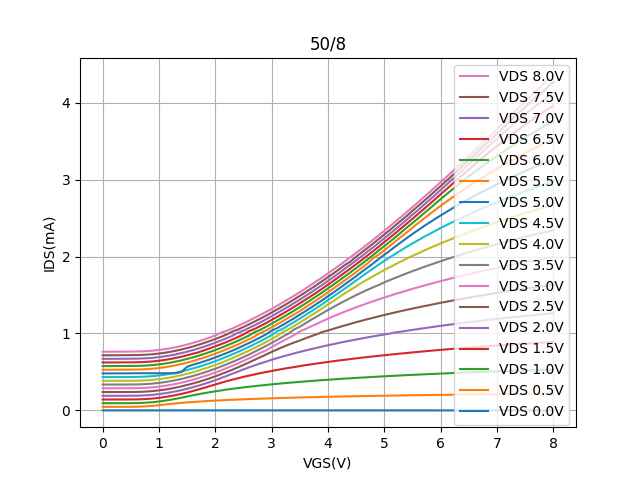

The data file committed next to this chart (first rows):
Vgs, Vd=0, Vd=0.5, Vd=1, Vd=1.5, Vd=2, Vd=2.5, Vd=3, Vd=3.5, Vd=4, Vd=4.5, Vd=5, Vd=5.5, Vd=6, Vd=6.5, Vd=7, Vd=7.5, Vd=8
0.0, 0.0002382, 0.04653, 0.09374, 0.1417, 0.1901, 0.2387, 0.2875, 0.3362, 0.3847, 0.433, 0.4811, 0.5289, 0.5764, 0.6236, 0.6704, 0.7168, 0.7629
0.1, 0.0002369, 0.04653, 0.09374, 0.1417, 0.1901, 0.2388, 0.2875, 0.3362, 0.3847, 0.433, 0.4811, 0.5289, 0.5764, 0.6236, 0.6704, 0.7169, 0.7629
0.2, 0.00024, 0.04657, 0.09382, 0.1418, 0.1903, 0.2389, 0.2877, 0.3364, 0.385, 0.4333, 0.4814, 0.5292, 0.5768, 0.624, 0.6708, 0.7173, 0.7634
0.3, 0.0002398, 0.04661, 0.09388, 0.1419, 0.1904, 0.239, 0.2878, 0.3366, 0.3852, 0.4335, 0.4817, 0.5295, 0.577, 0.6242, 0.6712, 0.7177, 0.7638
0.4, 0.0002376, 0.04668, 0.09397, 0.142, 0.1905, 0.2392, 0.288, 0.3367, 0.3854, 0.4337, 0.4819, 0.5298, 0.5773, 0.6246, 0.6715, 0.7181, 0.7643
0.5, 0.0002386, 0.04699, 0.09424, 0.1423, 0.1908, 0.2395, 0.2883, 0.3371, 0.3857, 0.4341, 0.4823, 0.5302, 0.5778, 0.6251, 0.6721, 0.7188, 0.765
0.6, 0.0002409, 0.04802, 0.0952, 0.1432, 0.1916, 0.2403, 0.2891, 0.3379, 0.3865, 0.435, 0.4832, 0.5311, 0.5788, 0.6261, 0.6732, 0.7199, 0.7661
0.7, 0.0002428, 0.05043, 0.09751, 0.1454, 0.1938, 0.2423, 0.2911, 0.3399, 0.3885, 0.437, 0.4834, 0.5332, 0.5809, 0.6282, 0.6753, 0.722, 0.7682
0.8, 0.0002395, 0.05464, 0.1025, 0.1494, 0.1978, 0.2462, 0.295, 0.3437, 0.3923, 0.4407, 0.4834, 0.5369, 0.5846, 0.632, 0.679, 0.7259, 0.772
0.9, 0.000231, 0.06074, 0.1077, 0.1554, 0.2037, 0.2522, 0.3009, 0.3495, 0.3981, 0.4467, 0.4834, 0.5428, 0.5904, 0.6378, 0.6848, 0.7315, 0.7777
1.0, 0.0002328, 0.06809, 0.1158, 0.1636, 0.2121, 0.2604, 0.3089, 0.3576, 0.4061, 0.4548, 0.4834, 0.5509, 0.5982, 0.6457, 0.6928, 0.7393, 0.7855
1.1, 0.000232, 0.07598, 0.1257, 0.1737, 0.222, 0.2703, 0.319, 0.3676, 0.4162, 0.4637, 0.4834, 0.5607, 0.6084, 0.6559, 0.7028, 0.7494, 0.7956
1.2, 0.0002336, 0.08383, 0.1377, 0.1855, 0.2342, 0.2825, 0.3309, 0.3799, 0.4281, 0.4766, 0.4834, 0.5727, 0.6204, 0.6677, 0.7149, 0.7614, 0.8074
1.3, 0.0002316, 0.09092, 0.1513, 0.1994, 0.2479, 0.2968, 0.3452, 0.3939, 0.4426, 0.4908, 0.4834, 0.5875, 0.6348, 0.6824, 0.7291, 0.7761, 0.822
1.4, 0.0002289, 0.09742, 0.1656, 0.2148, 0.2636, 0.3124, 0.3611, 0.4097, 0.4583, 0.5067, 0.5006, 0.6031, 0.651, 0.6986, 0.7453, 0.7921, 0.838
1.5, 0.0002255, 0.1046, 0.1812, 0.2322, 0.2819, 0.3307, 0.3789, 0.428, 0.4765, 0.525, 0.5668, 0.6217, 0.6694, 0.7166, 0.7635, 0.8107, 0.8566
1.6, 0.0002284, 0.109, 0.1963, 0.2519, 0.3008, 0.3497, 0.3983, 0.4473, 0.4962, 0.5448, 0.5938, 0.6412, 0.689, 0.7365, 0.7835, 0.8303, 0.8772
1.7, 0.0002245, 0.1141, 0.2104, 0.2723, 0.3217, 0.3705, 0.4199, 0.4684, 0.5176, 0.5659, 0.6144, 0.6626, 0.7105, 0.7551, 0.8054, 0.8528, 0.8985
1.8, 0.0002225, 0.119, 0.2242, 0.2931, 0.3437, 0.3934, 0.4428, 0.4918, 0.541, 0.5892, 0.6376, 0.686, 0.7338, 0.7815, 0.8288, 0.8764, 0.922
1.9, 0.0002226, 0.1233, 0.2365, 0.3151, 0.3676, 0.4169, 0.4666, 0.516, 0.5649, 0.6135, 0.662, 0.7107, 0.7586, 0.8061, 0.8533, 0.9008, 0.9471
2.0, 0.0002188, 0.1273, 0.2487, 0.3372, 0.3929, 0.4432, 0.4932, 0.542, 0.5919, 0.64, 0.6889, 0.7379, 0.785, 0.8334, 0.8805, 0.928, 0.9745
2.1, 0.0002195, 0.1312, 0.2586, 0.3591, 0.4202, 0.4708, 0.5201, 0.5703, 0.6161, 0.6684, 0.7165, 0.7652, 0.8134, 0.8609, 0.9086, 0.9566, 1.01
2.2, 0.0002185, 0.1347, 0.271, 0.3794, 0.4478, 0.4987, 0.55, 0.599, 0.6482, 0.6977, 0.7461, 0.7952, 0.8426, 0.889, 0.9382, 0.9856, 1.034
2.3, 0.0002217, 0.1381, 0.2804, 0.3988, 0.4761, 0.528, 0.5789, 0.6284, 0.6782, 0.728, 0.7763, 0.8262, 0.8733, 0.9209, 0.9688, 1.024, 1.064
2.4, 0.0002218, 0.1414, 0.29, 0.4174, 0.5039, 0.5591, 0.6105, 0.6602, 0.7115, 0.7599, 0.8082, 0.8568, 0.9053, 0.9535, 1.009, 1.05, 1.098
2.5, 0.0002194, 0.1444, 0.2994, 0.4363, 0.5328, 0.5915, 0.6443, 0.6939, 0.7437, 0.7934, 0.8428, 0.8915, 0.9393, 0.9873, 1.037, 1.085, 1.132
2.6, 0.000224, 0.1472, 0.3079, 0.4525, 0.5603, 0.6247, 0.6773, 0.7263, 0.7781, 0.8279, 0.8768, 0.9256, 0.974, 1.031, 1.073, 1.12, 1.167
2.7, 0.0002154, 0.1501, 0.3163, 0.4686, 0.586, 0.6588, 0.7125, 0.7636, 0.8141, 0.8639, 0.9131, 0.9619, 1.019, 1.061, 1.108, 1.156, 1.205
2.8, 0.0002165, 0.1526, 0.3239, 0.4844, 0.6104, 0.6926, 0.7488, 0.8002, 0.8509, 0.9002, 0.9496, 1.008, 1.049, 1.097, 1.145, 1.194, 1.242
2.9, 0.0002139, 0.1549, 0.3314, 0.4989, 0.6345, 0.7269, 0.7799, 0.8384, 0.8888, 0.9389, 0.9883, 1.039, 1.087, 1.136, 1.184, 1.232, 1.281
3.0, 0.0002155, 0.1575, 0.339, 0.5132, 0.6581, 0.7607, 0.8239, 0.8774, 0.9286, 0.9787, 1.038, 1.081, 1.128, 1.176, 1.224, 1.273, 1.318
3.1, 0.0002149, 0.1598, 0.346, 0.5267, 0.6803, 0.7937, 0.8632, 0.9175, 0.969, 1.029, 1.071, 1.12, 1.169, 1.217, 1.266, 1.314, 1.362
3.2, 0.0002154, 0.162, 0.3525, 0.5398, 0.7015, 0.8249, 0.9025, 0.9588, 1.02, 1.063, 1.113, 1.162, 1.211, 1.26, 1.308, 1.356, 1.405
3.3, 0.0002118, 0.1641, 0.3589, 0.5524, 0.7217, 0.8544, 0.9415, 0.9995, 1.054, 1.106, 1.155, 1.207, 1.254, 1.302, 1.351, 1.399, 1.448
3.4, 0.0002123, 0.1661, 0.3651, 0.563, 0.7415, 0.8828, 0.9802, 1.053, 1.097, 1.149, 1.199, 1.249, 1.298, 1.347, 1.395, 1.444, 1.493
3.5, 0.0002124, 0.1681, 0.3712, 0.5764, 0.7607, 0.9087, 1.028, 1.088, 1.142, 1.194, 1.245, 1.291, 1.344, 1.393, 1.441, 1.49, 1.538
3.6, 0.0002125, 0.17, 0.3771, 0.5879, 0.7791, 0.938, 1.057, 1.133, 1.187, 1.24, 1.29, 1.341, 1.39, 1.439, 1.488, 1.536, 1.584
3.7, 0.0002096, 0.1719, 0.3829, 0.5993, 0.797, 0.9645, 1.093, 1.178, 1.235, 1.287, 1.338, 1.389, 1.439, 1.487, 1.535, 1.584, 1.633
3.8, 0.0002111, 0.1736, 0.3883, 0.6096, 0.814, 0.9897, 1.125, 1.22, 1.28, 1.334, 1.386, 1.436, 1.486, 1.534, 1.584, 1.632, 1.682
3.9, 0.0002115, 0.1754, 0.3936, 0.62, 0.8308, 1.02, 1.16, 1.263, 1.328, 1.383, 1.434, 1.486, 1.536, 1.584, 1.633, 1.682, 1.73
4.0, 0.0002097, 0.177, 0.398, 0.6303, 0.8472, 1.039, 1.193, 1.306, 1.379, 1.434, 1.485, 1.536, 1.587, 1.636, 1.685, 1.733, 1.782
4.1, 0.0002039, 0.1786, 0.4038, 0.6399, 0.8628, 1.062, 1.225, 1.346, 1.424, 1.483, 1.535, 1.587, 1.638, 1.687, 1.735, 1.783, 1.834
4.2, 0.0002121, 0.1802, 0.4087, 0.6498, 0.8789, 1.084, 1.255, 1.386, 1.474, 1.534, 1.587, 1.639, 1.69, 1.739, 1.788, 1.836, 1.885
4.3, 0.0002066, 0.1817, 0.4136, 0.6588, 0.8936, 1.105, 1.285, 1.425, 1.522, 1.585, 1.639, 1.692, 1.743, 1.793, 1.844, 1.891, 1.939
4.4, 0.0002059, 0.1832, 0.418, 0.6678, 0.9079, 1.126, 1.313, 1.463, 1.568, 1.637, 1.693, 1.745, 1.797, 1.846, 1.895, 1.937, 1.993
4.5, 0.0002015, 0.1846, 0.4226, 0.6767, 0.9221, 1.147, 1.341, 1.499, 1.614, 1.69, 1.746, 1.8, 1.851, 1.901, 1.951, 1.999, 2.048
4.6, 0.0002035, 0.186, 0.4269, 0.6853, 0.9356, 1.166, 1.367, 1.534, 1.659, 1.741, 1.802, 1.855, 1.906, 1.957, 2.006, 2.055, 2.103
4.7, 0.0001969, 0.1874, 0.4313, 0.6938, 0.9492, 1.186, 1.394, 1.568, 1.704, 1.794, 1.856, 1.911, 1.963, 2.015, 2.065, 2.112, 2.16
4.8, 0.0002033, 0.1887, 0.4354, 0.7017, 0.9623, 1.204, 1.419, 1.601, 1.744, 1.845, 1.91, 1.979, 2.02, 2.071, 2.12, 2.17, 2.218
4.9, 0.0002027, 0.19, 0.4397, 0.7098, 0.9749, 1.223, 1.444, 1.63, 1.785, 1.896, 1.969, 2.025, 2.079, 2.129, 2.179, 2.229, 2.277
5.0, 0.0002044, 0.1913, 0.4435, 0.7177, 0.9874, 1.241, 1.468, 1.666, 1.826, 1.945, 2.024, 2.083, 2.136, 2.19, 2.239, 2.287, 2.336
5.1, 0.0001958, 0.1924, 0.4474, 0.7252, 0.9995, 1.258, 1.492, 1.695, 1.863, 1.993, 2.078, 2.14, 2.194, 2.248, 2.298, 2.347, 2.396
5.2, 0.0002012, 0.1937, 0.4513, 0.733, 1.015, 1.276, 1.515, 1.726, 1.902, 2.038, 2.134, 2.201, 2.254, 2.308, 2.359, 2.409, 2.458
5.3, 0.0001975, 0.1948, 0.4549, 0.7399, 1.024, 1.292, 1.537, 1.754, 1.939, 2.084, 2.188, 2.258, 2.315, 2.369, 2.419, 2.469, 2.517
5.4, 0.0001984, 0.1959, 0.4586, 0.7471, 1.036, 1.308, 1.559, 1.783, 1.974, 2.13, 2.242, 2.317, 2.378, 2.43, 2.482, 2.531, 2.58
5.5, 0.0001973, 0.197, 0.4622, 0.7541, 1.047, 1.325, 1.581, 1.811, 2.01, 2.172, 2.295, 2.377, 2.437, 2.493, 2.545, 2.596, 2.644
5.6, 0.0001995, 0.1981, 0.4656, 0.7608, 1.058, 1.34, 1.601, 1.837, 2.042, 2.213, 2.344, 2.435, 2.498, 2.555, 2.606, 2.658, 2.707
5.7, 0.0001977, 0.1991, 0.4691, 0.7677, 1.068, 1.355, 1.622, 1.864, 2.076, 2.256, 2.395, 2.493, 2.562, 2.618, 2.671, 2.722, 2.773
5.8, 0.0001956, 0.2001, 0.4724, 0.7741, 1.079, 1.369, 1.642, 1.89, 2.109, 2.294, 2.442, 2.55, 2.622, 2.681, 2.736, 2.786, 2.835
5.9, 0.0001948, 0.2011, 0.4757, 0.7808, 1.089, 1.385, 1.662, 1.915, 2.14, 2.333, 2.49, 2.606, 2.686, 2.746, 2.8, 2.852, 2.903
... 21 more rows
